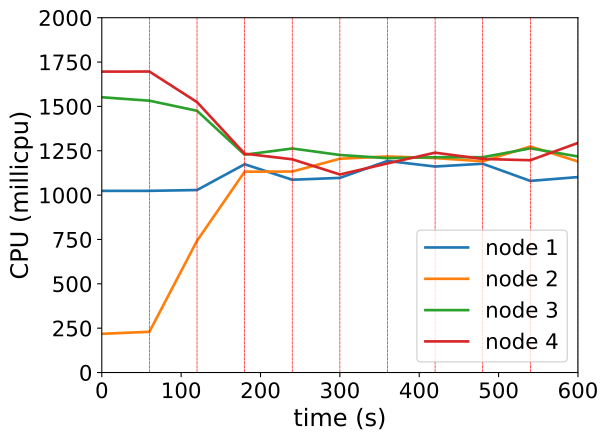

The data file committed next to this chart (first rows):
timestamp, ppgcc-m02_pod_amount, ppgcc-m02_memory, ppgcc-m02_cpu, ppgcc-m03_pod_amount, ppgcc-m03_memory, ppgcc-m03_cpu, ppgcc-m04_pod_amount, ppgcc-m04_memory, ppgcc-m04_cpu, ppgcc-m05_pod_amount, ppgcc-m05_memory, ppgcc-m05_cpu
0, 5, 1142684, 1023810131, 5, 1106980, 218169124, 5, 1152204, 1551486070, 5, 1127076, 1696200172
60, 5, 1142552, 1024037204, 5, 1107508, 229639933, 5, 1148772, 1532190149, 5, 1131168, 1696515052
120, 3, 1117076, 1028589205, 3, 1111436, 742504562, 7, 1165140, 1475261216, 7, 1135728, 1524259357
180, 3, 1119780, 1173989350, 3, 1106176, 1131936713, 6, 1160652, 1227871220, 8, 1154604, 1233521180
240, 3, 1121100, 1086658783, 3, 1106044, 1132937153, 5, 1147716, 1262777334, 9, 1164636, 1201862135
300, 4, 1134696, 1097058073, 3, 1107892, 1205021181, 3, 1125276, 1226222852, 10, 1179420, 1116344782
360, 3, 1124400, 1192612358, 3, 1110928, 1217946159, 10, 1196952, 1208132687, 4, 1106160, 1178936491
420, 3, 1123016, 1161124953, 3, 1103932, 1208691564, 8, 1180584, 1213480810, 6, 1132824, 1239087200
480, 5, 1144532, 1176873573, 4, 1122940, 1190651637, 3, 1123032, 1213769006, 8, 1153036, 1203723300
540, 7, 1165652, 1080026792, 3, 1111852, 1273948369, 7, 1170024, 1263651098, 3, 1093900, 1196664203
600, 7, 1165652, 1101660869, 3, 1109608, 1189733584, 4, 1142304, 1217795288, 6, 1127560, 1294111519
